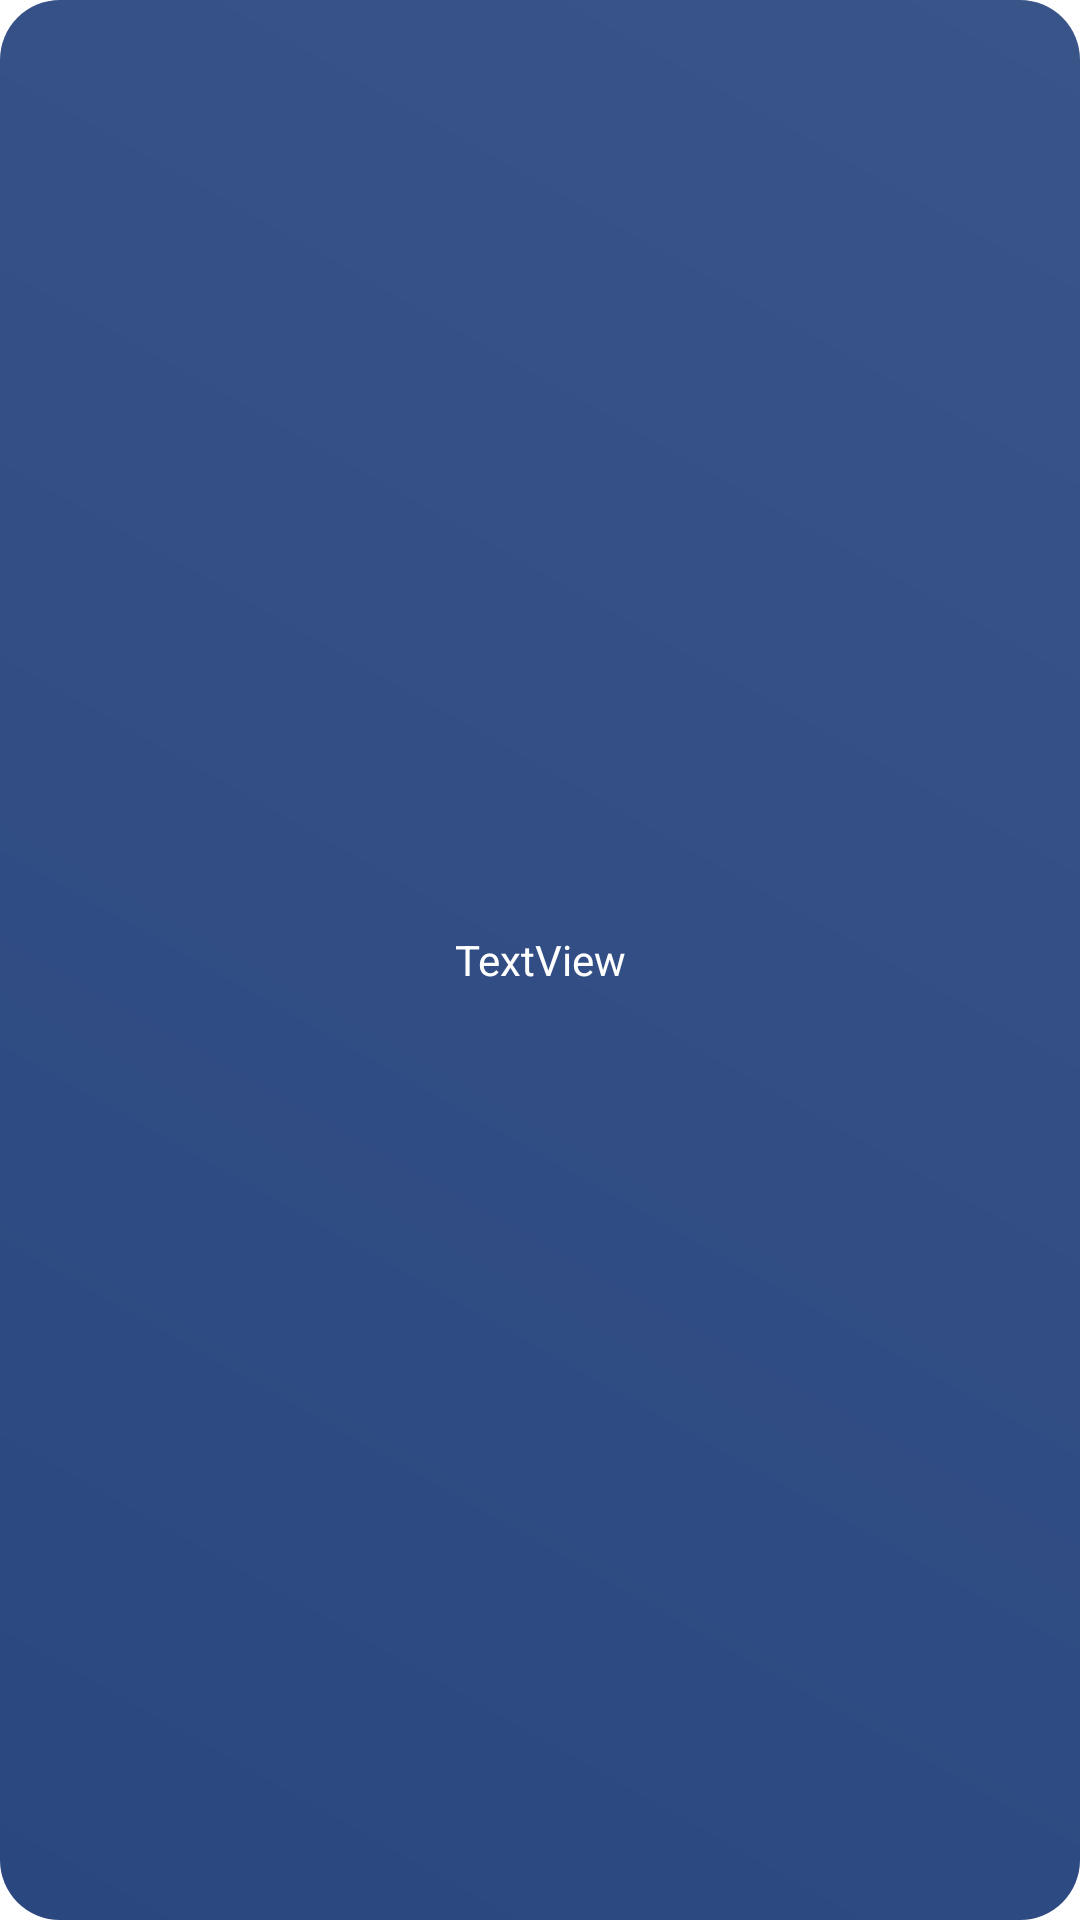

Here is an Android app screen rendered from its layout file. Give the layout XML and the strings, colors and styles it references.
<!-- AndroidManifest.xml: application theme Theme.QuickStore005 -->
<!-- res/layout/cat_text.xml -->
<TextView

    android:id="@+id/textView"
    android:layout_width="match_parent"
    android:layout_height="67dp"
    android:gravity="center"
    android:text="TextView"
    android:background="@drawable/button002"
    android:textColor="@color/white"
    android:layout_marginTop="20dp"
    android:layout_marginLeft="30dp"
    android:layout_marginRight="30dp"
    xmlns:android="http://schemas.android.com/apk/res/android" />
<!-- resources referenced by this layout -->
<resources>
  <color name="white">#FFFFFFFF</color>
  <!-- drawable button002 (drawable) -->
  <?xml version="1.0" encoding="utf-8"?>
  <shape xmlns:android="http://schemas.android.com/apk/res/android" android:shape="rectangle">
      <gradient android:startColor="#2a4780" android:endColor="#395489" android:angle="45"/>
      <corners android:radius="20sp"/>
  </shape>
  <style name="Theme.QuickStore005" parent="Theme.MaterialComponents.DayNight.DarkActionBar">
          
          <item name="colorPrimary">@color/purple_500</item>
          <item name="colorPrimaryVariant">@color/purple_700</item>
          <item name="colorOnPrimary">@color/white</item>
          
          <item name="colorSecondary">@color/teal_200</item>
          <item name="colorSecondaryVariant">@color/teal_700</item>
          <item name="colorOnSecondary">@color/black</item>
          
          <item name="android:statusBarColor" tools:targetApi="l">?attr/colorPrimaryVariant</item>
          
      </style>
  <color name="purple_500">#1a237e</color>
  <color name="purple_700">#000051</color>
  <color name="teal_200">#FF03DAC5</color>
  <color name="teal_700">#FF018786</color>
  <color name="black">#FF000000</color>
</resources>
